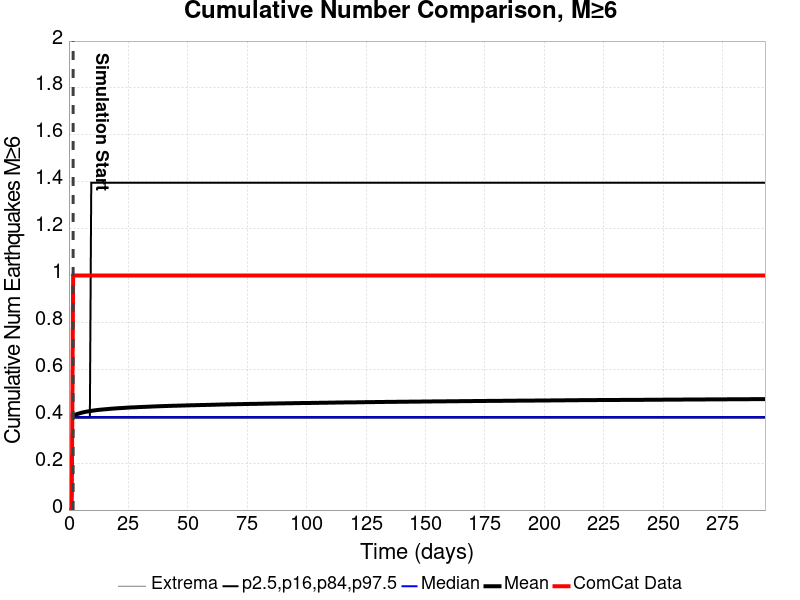

The file beside this chart, header and first rows:
Time (days), ComCat Data, Simulation Mean, Simulation Median, Simulation Mode, Simulation Minimum, Simulation Maximum, 2.5 %-ile, 16 %-ile, 84 %-ile, 97.5 %-ile
0.0, 0.0, , , , , , , , , 
0.5869, 0.0, , , , , , , , , 
1.174, 0.0, , , , , , , , , 
1.761, 1.0, 0.3999, 0.3959, 0.3959, 0.3959, 3.396, 0.3959, 0.3959, 0.3959, 0.3959
2.348, 1.0, 0.4038, 0.3959, 0.3959, 0.3959, 3.396, 0.3959, 0.3959, 0.3959, 0.3959
2.935, 1.0, 0.4073, 0.3959, 0.3959, 0.3959, 3.396, 0.3959, 0.3959, 0.3959, 0.3959
3.522, 1.0, 0.4096, 0.3959, 0.3959, 0.3959, 3.396, 0.3959, 0.3959, 0.3959, 0.3959
4.109, 1.0, 0.4114, 0.3959, 0.3959, 0.3959, 3.396, 0.3959, 0.3959, 0.3959, 0.3959
4.695, 1.0, 0.4133, 0.3959, 0.3959, 0.3959, 3.396, 0.3959, 0.3959, 0.3959, 0.3959
5.282, 1.0, 0.415, 0.3959, 0.3959, 0.3959, 4.396, 0.3959, 0.3959, 0.3959, 0.3959
5.869, 1.0, 0.4164, 0.3959, 0.3959, 0.3959, 4.396, 0.3959, 0.3959, 0.3959, 0.3959
6.456, 1.0, 0.4177, 0.3959, 0.3959, 0.3959, 4.396, 0.3959, 0.3959, 0.3959, 0.3959
7.043, 1.0, 0.419, 0.3959, 0.3959, 0.3959, 4.396, 0.3959, 0.3959, 0.3959, 0.3959
7.63, 1.0, 0.4201, 0.3959, 0.3959, 0.3959, 4.396, 0.3959, 0.3959, 0.3959, 0.3959
8.217, 1.0, 0.4211, 0.3959, 0.3959, 0.3959, 4.396, 0.3959, 0.3959, 0.3959, 0.3959
8.804, 1.0, 0.4219, 0.3959, 0.3959, 0.3959, 4.396, 0.3959, 0.3959, 0.3959, 0.3959
9.391, 1.0, 0.423, 0.3959, 0.3959, 0.3959, 4.396, 0.3959, 0.3959, 0.3959, 1.396
9.978, 1.0, 0.4239, 0.3959, 0.3959, 0.3959, 4.396, 0.3959, 0.3959, 0.3959, 1.396
10.56, 1.0, 0.4248, 0.3959, 0.3959, 0.3959, 4.396, 0.3959, 0.3959, 0.3959, 1.396
11.15, 1.0, 0.4256, 0.3959, 0.3959, 0.3959, 4.396, 0.3959, 0.3959, 0.3959, 1.396
11.74, 1.0, 0.4264, 0.3959, 0.3959, 0.3959, 4.396, 0.3959, 0.3959, 0.3959, 1.396
12.33, 1.0, 0.4271, 0.3959, 0.3959, 0.3959, 5.396, 0.3959, 0.3959, 0.3959, 1.396
12.91, 1.0, 0.4277, 0.3959, 0.3959, 0.3959, 5.396, 0.3959, 0.3959, 0.3959, 1.396
13.5, 1.0, 0.4283, 0.3959, 0.3959, 0.3959, 5.396, 0.3959, 0.3959, 0.3959, 1.396
14.09, 1.0, 0.4288, 0.3959, 0.3959, 0.3959, 5.396, 0.3959, 0.3959, 0.3959, 1.396
14.67, 1.0, 0.4293, 0.3959, 0.3959, 0.3959, 5.396, 0.3959, 0.3959, 0.3959, 1.396
15.26, 1.0, 0.4299, 0.3959, 0.3959, 0.3959, 5.396, 0.3959, 0.3959, 0.3959, 1.396
15.85, 1.0, 0.4304, 0.3959, 0.3959, 0.3959, 5.396, 0.3959, 0.3959, 0.3959, 1.396
16.43, 1.0, 0.4309, 0.3959, 0.3959, 0.3959, 5.396, 0.3959, 0.3959, 0.3959, 1.396
17.02, 1.0, 0.4314, 0.3959, 0.3959, 0.3959, 5.396, 0.3959, 0.3959, 0.3959, 1.396
17.61, 1.0, 0.4319, 0.3959, 0.3959, 0.3959, 5.396, 0.3959, 0.3959, 0.3959, 1.396
18.19, 1.0, 0.4325, 0.3959, 0.3959, 0.3959, 5.396, 0.3959, 0.3959, 0.3959, 1.396
18.78, 1.0, 0.4329, 0.3959, 0.3959, 0.3959, 5.396, 0.3959, 0.3959, 0.3959, 1.396
19.37, 1.0, 0.4333, 0.3959, 0.3959, 0.3959, 5.396, 0.3959, 0.3959, 0.3959, 1.396
19.96, 1.0, 0.4337, 0.3959, 0.3959, 0.3959, 5.396, 0.3959, 0.3959, 0.3959, 1.396
20.54, 1.0, 0.4341, 0.3959, 0.3959, 0.3959, 5.396, 0.3959, 0.3959, 0.3959, 1.396
21.13, 1.0, 0.4345, 0.3959, 0.3959, 0.3959, 5.396, 0.3959, 0.3959, 0.3959, 1.396
21.72, 1.0, 0.4348, 0.3959, 0.3959, 0.3959, 5.396, 0.3959, 0.3959, 0.3959, 1.396
22.3, 1.0, 0.4352, 0.3959, 0.3959, 0.3959, 5.396, 0.3959, 0.3959, 0.3959, 1.396
22.89, 1.0, 0.4355, 0.3959, 0.3959, 0.3959, 5.396, 0.3959, 0.3959, 0.3959, 1.396
23.48, 1.0, 0.4359, 0.3959, 0.3959, 0.3959, 5.396, 0.3959, 0.3959, 0.3959, 1.396
24.06, 1.0, 0.4364, 0.3959, 0.3959, 0.3959, 5.396, 0.3959, 0.3959, 0.3959, 1.396
24.65, 1.0, 0.4368, 0.3959, 0.3959, 0.3959, 5.396, 0.3959, 0.3959, 0.3959, 1.396
25.24, 1.0, 0.4372, 0.3959, 0.3959, 0.3959, 5.396, 0.3959, 0.3959, 0.3959, 1.396
25.83, 1.0, 0.4375, 0.3959, 0.3959, 0.3959, 5.396, 0.3959, 0.3959, 0.3959, 1.396
26.41, 1.0, 0.4377, 0.3959, 0.3959, 0.3959, 5.396, 0.3959, 0.3959, 0.3959, 1.396
27, 1.0, 0.4379, 0.3959, 0.3959, 0.3959, 5.396, 0.3959, 0.3959, 0.3959, 1.396
27.59, 1.0, 0.4382, 0.3959, 0.3959, 0.3959, 5.396, 0.3959, 0.3959, 0.3959, 1.396
28.17, 1.0, 0.4385, 0.3959, 0.3959, 0.3959, 5.396, 0.3959, 0.3959, 0.3959, 1.396
28.76, 1.0, 0.4388, 0.3959, 0.3959, 0.3959, 5.396, 0.3959, 0.3959, 0.3959, 1.396
29.35, 1.0, 0.439, 0.3959, 0.3959, 0.3959, 5.396, 0.3959, 0.3959, 0.3959, 1.396
29.93, 1.0, 0.4393, 0.3959, 0.3959, 0.3959, 5.396, 0.3959, 0.3959, 0.3959, 1.396
30.52, 1.0, 0.4395, 0.3959, 0.3959, 0.3959, 5.396, 0.3959, 0.3959, 0.3959, 1.396
31.11, 1.0, 0.4398, 0.3959, 0.3959, 0.3959, 5.396, 0.3959, 0.3959, 0.3959, 1.396
31.69, 1.0, 0.4401, 0.3959, 0.3959, 0.3959, 5.396, 0.3959, 0.3959, 0.3959, 1.396
32.28, 1.0, 0.4403, 0.3959, 0.3959, 0.3959, 5.396, 0.3959, 0.3959, 0.3959, 1.396
32.87, 1.0, 0.4405, 0.3959, 0.3959, 0.3959, 5.396, 0.3959, 0.3959, 0.3959, 1.396
33.46, 1.0, 0.4408, 0.3959, 0.3959, 0.3959, 5.396, 0.3959, 0.3959, 0.3959, 1.396
34.04, 1.0, 0.4411, 0.3959, 0.3959, 0.3959, 5.396, 0.3959, 0.3959, 0.3959, 1.396
34.63, 1.0, 0.4413, 0.3959, 0.3959, 0.3959, 5.396, 0.3959, 0.3959, 0.3959, 1.396
... 440 more rows
